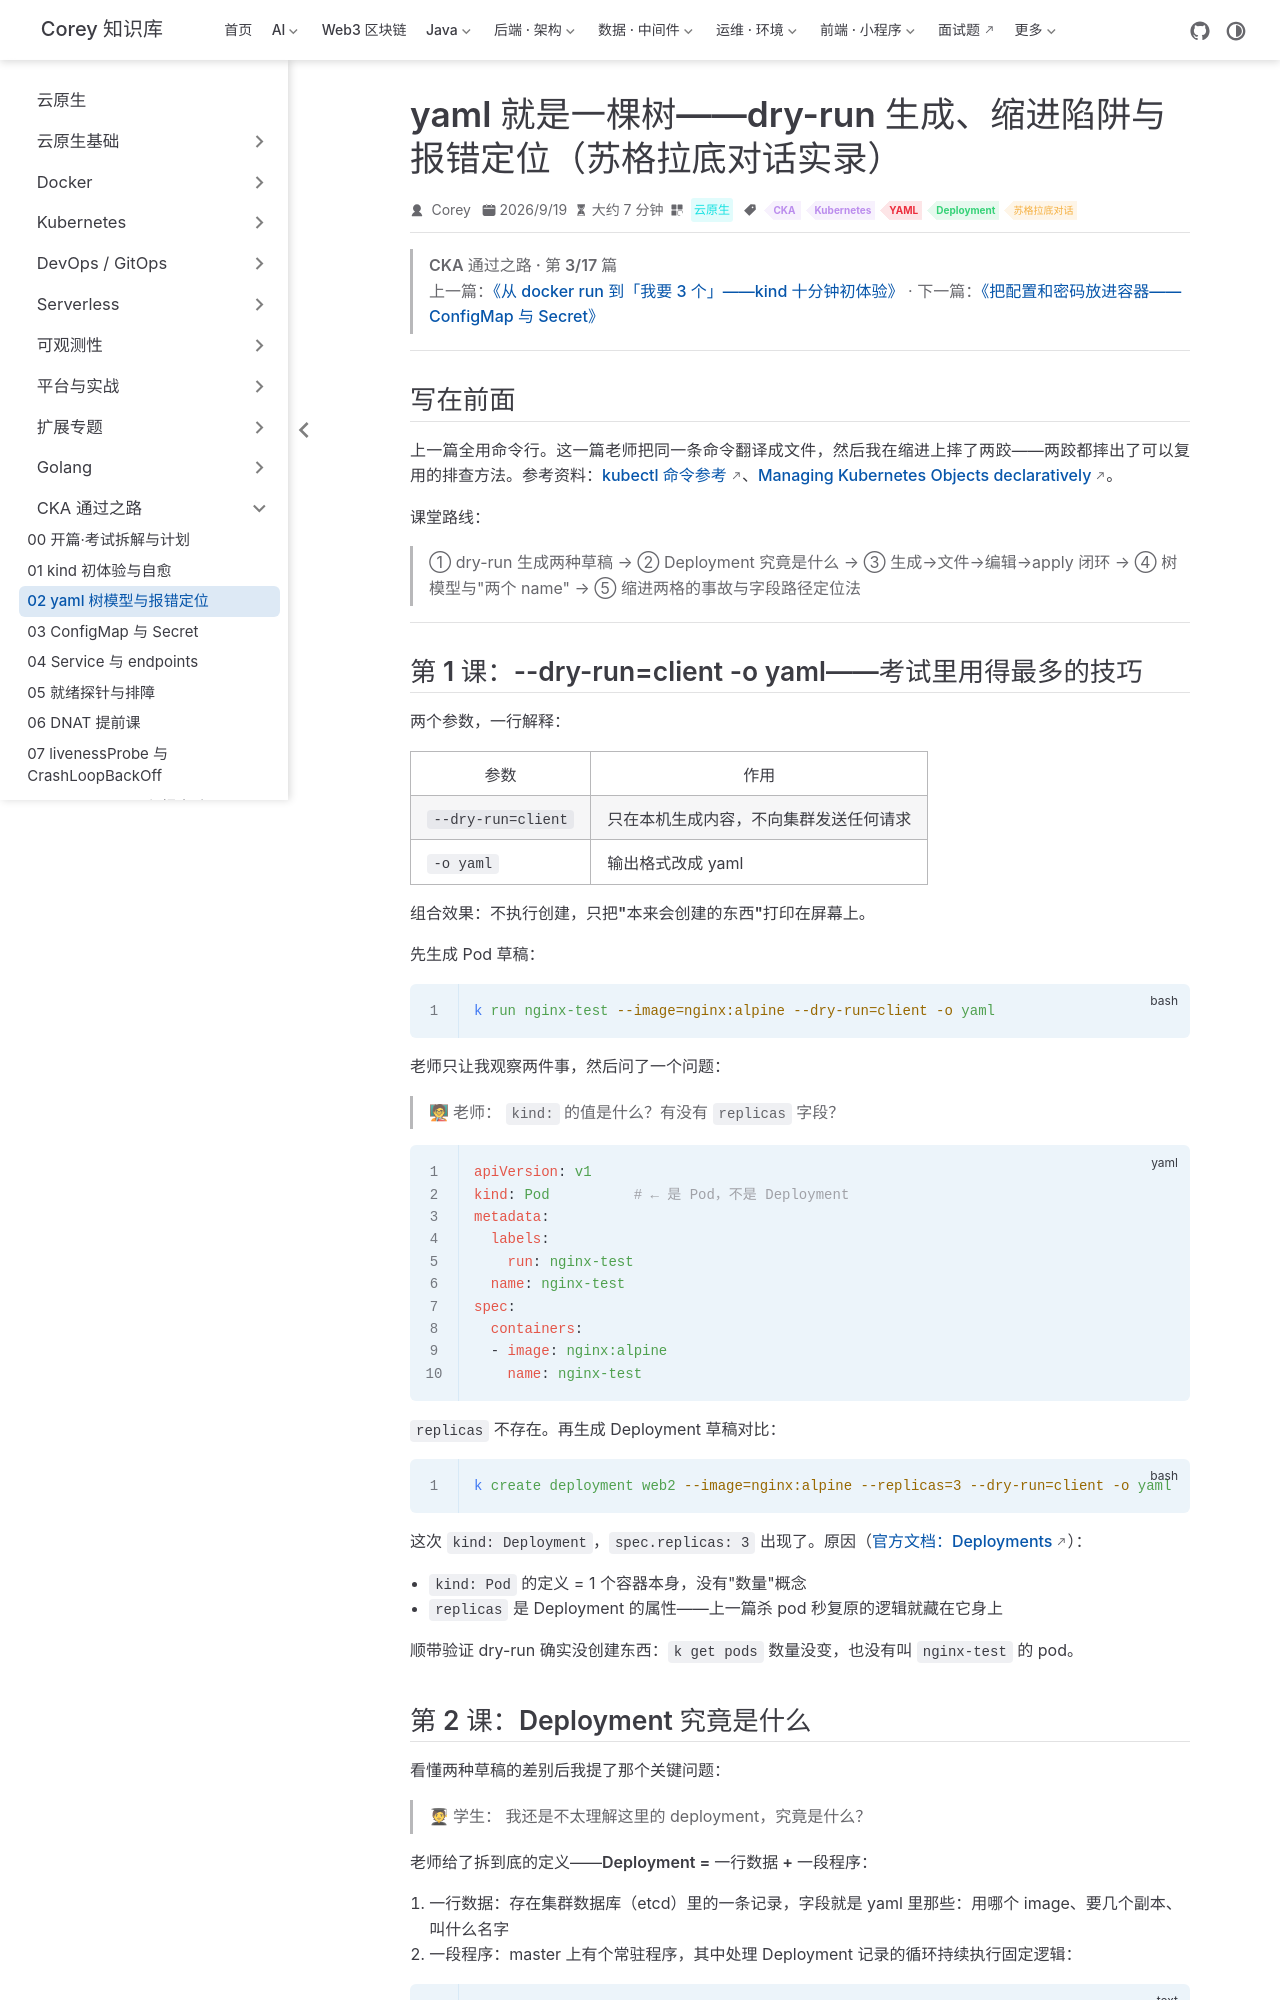

repository: code-corey/code-corey.github.io · page: 云原生/cka/cka-02-yaml-tree.html · generator: jekyll

---
title: yaml 就是一棵树——dry-run 生成、缩进陷阱与报错定位（苏格拉底对话实录）
sidebarGroup: CKA 通过之路
shortTitle: 02 yaml 树模型与报错定位
order: 2
date: 2026-09-19T00:00:00.000Z
author: Corey
category: 云原生
tag:
  - CKA
  - Kubernetes
  - YAML
  - Deployment
  - 苏格拉底对话
description: kubectl --dry-run=client -o yaml 生成草稿、缩进差两格引发的两种报错、「两个空格还是一个 Tab」、以及用报错里的字段路径定位 yaml 错误的通用方法——全部真实对话与真实报错。
---

> **CKA 通过之路 · 第 3/17 篇**
> 上一篇：[《从 docker run 到「我要 3 个」——kind 十分钟初体验》](/云原生/cka/cka-01-first-deployment) · 下一篇：[《把配置和密码放进容器——ConfigMap 与 Secret》](/云原生/cka/cka-03-configmap-secret)

---

## 写在前面

上一篇全用命令行。这一篇老师把同一条命令翻译成文件，然后我在缩进上摔了两跤——两跤都摔出了可以复用的排查方法。参考资料：[kubectl 命令参考](https://kubernetes.io/docs/reference/kubectl/)、[Managing Kubernetes Objects declaratively](https://kubernetes.io/docs/concepts/cluster-administration/manage-deployment/)。

课堂路线：

> ① dry-run 生成两种草稿 → ② Deployment 究竟是什么 → ③ 生成→文件→编辑→apply 闭环 → ④ 树模型与"两个 name" → ⑤ 缩进两格的事故与字段路径定位法

---

## 第 1 课：--dry-run=client -o yaml——考试里用得最多的技巧

两个参数，一行解释：

| 参数 | 作用 |
|---|---|
| `--dry-run=client` | 只在本机生成内容，**不向集群发送任何请求** |
| `-o yaml` | 输出格式改成 yaml |

组合效果：**不执行创建，只把"本来会创建的东西"打印在屏幕上**。

先生成 Pod 草稿：

```bash
k run nginx-test --image=nginx:alpine --dry-run=client -o yaml
```

老师只让我观察两件事，然后问了一个问题：

> **🧑🏫 老师：** `kind:` 的值是什么？有没有 `replicas` 字段？

```yaml
apiVersion: v1
kind: Pod          # ← 是 Pod，不是 Deployment
metadata:
  labels:
    run: nginx-test
  name: nginx-test
spec:
  containers:
  - image: nginx:alpine
    name: nginx-test
```

`replicas` **不存在**。再生成 Deployment 草稿对比：

```bash
k create deployment web2 --image=nginx:alpine --replicas=3 --dry-run=client -o yaml
```

这次 `kind: Deployment`，`spec.replicas: 3` 出现了。原因（[官方文档：Deployments](https://kubernetes.io/docs/concepts/workloads/controllers/deployment/)）：

- `kind: Pod` 的定义 = 1 个容器本身，没有"数量"概念
- `replicas` 是 Deployment 的属性——上一篇杀 pod 秒复原的逻辑就藏在它身上

顺带验证 dry-run 确实没创建东西：`k get pods` 数量没变，也没有叫 `nginx-test` 的 pod。
